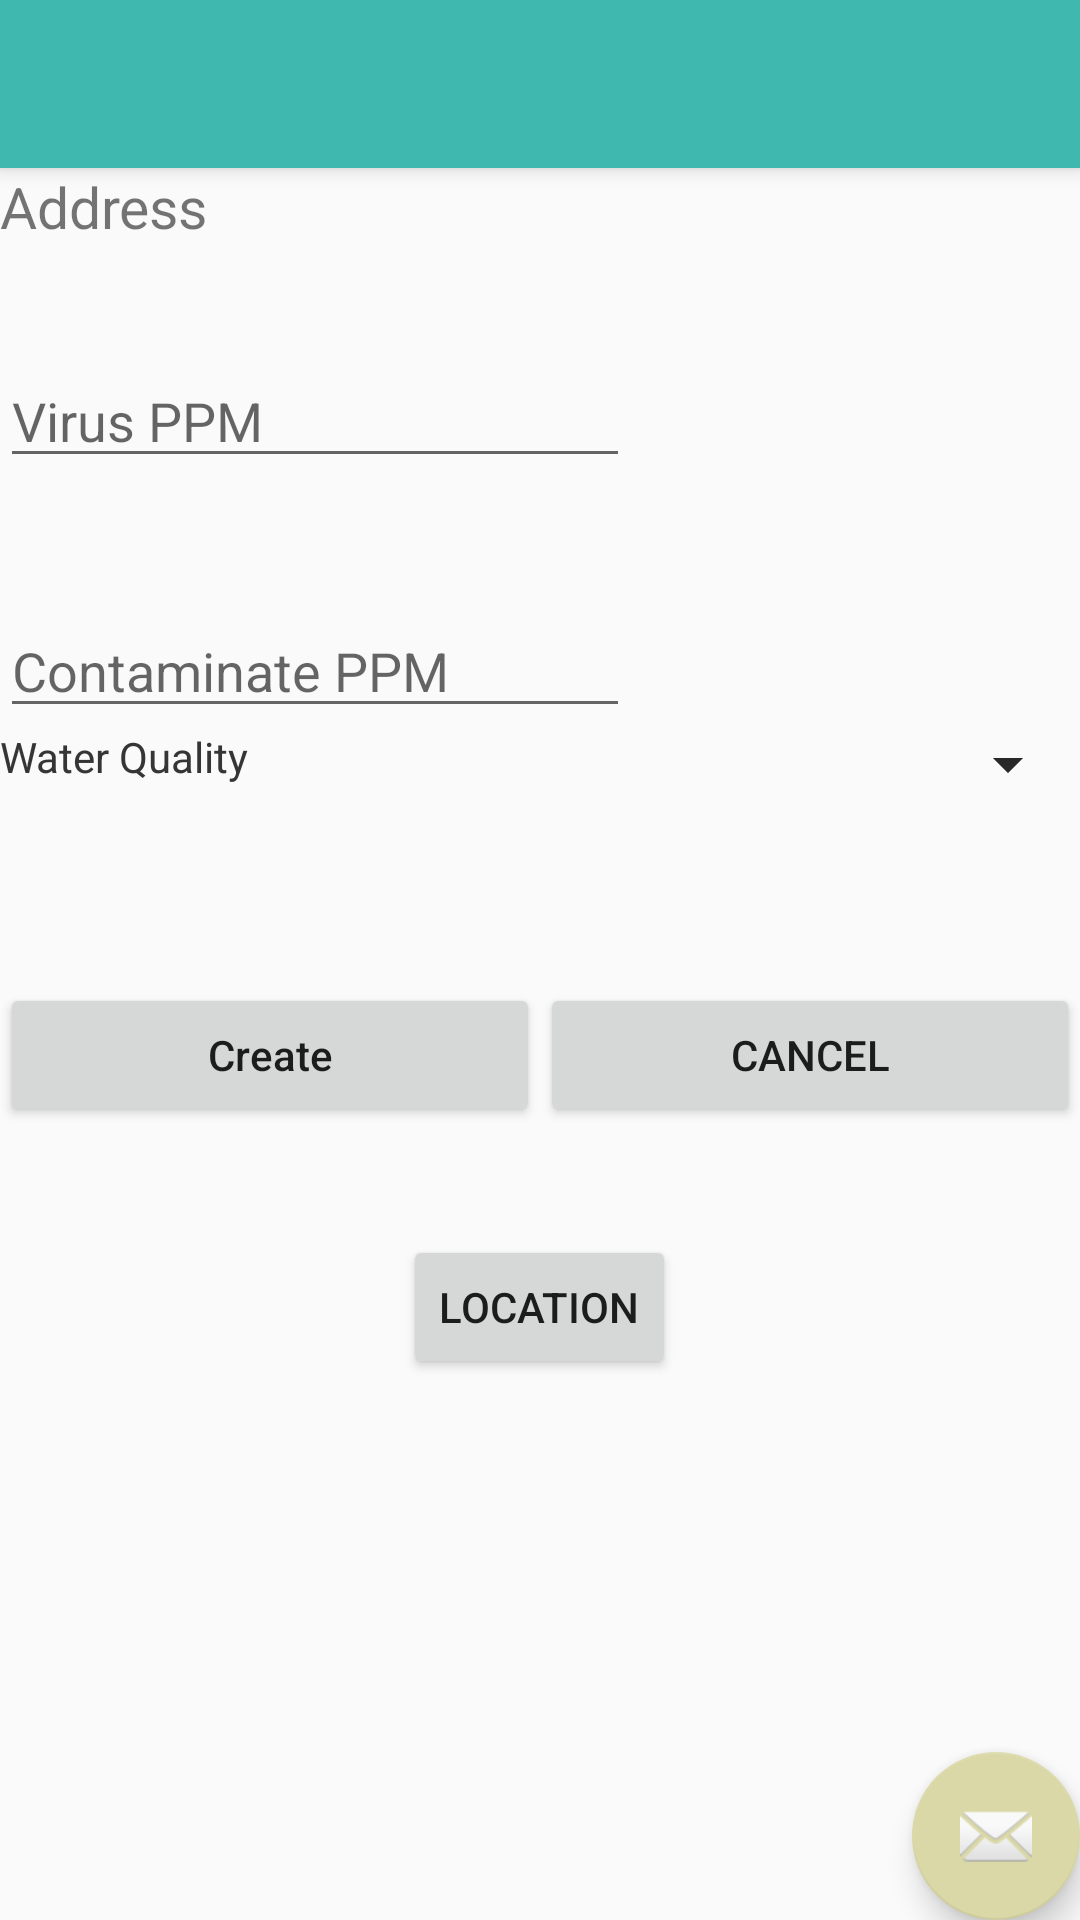

Write the Android layout XML for this screen, with the resource values it uses.
<!-- AndroidManifest.xml: activity theme AppTheme.NoActionBar -->
<!-- res/layout/activity_create_source_report.xml -->
<?xml version="1.0" encoding="utf-8"?>
<android.support.design.widget.CoordinatorLayout xmlns:android="http://schemas.android.com/apk/res/android"
    xmlns:app="http://schemas.android.com/apk/res-auto"
    xmlns:tools="http://schemas.android.com/tools"
    android:layout_width="match_parent"
    android:layout_height="match_parent"
    tools:context="com.example.olivia.myapplication.controller.CreateSourceReportActivity">

    <android.support.design.widget.AppBarLayout
        android:layout_width="match_parent"
        android:layout_height="wrap_content"
        android:theme="@style/AppTheme.AppBarOverlay">

        <android.support.v7.widget.Toolbar
            android:layout_width="match_parent"
            android:layout_height="?attr/actionBarSize"
            android:background="?attr/colorPrimary"
            app:popupTheme="@style/AppTheme.PopupOverlay" />

    </android.support.design.widget.AppBarLayout>

    <include layout="@layout/content_create_source_report" />

    <android.support.design.widget.FloatingActionButton
        android:layout_width="wrap_content"
        android:layout_height="wrap_content"
        android:layout_gravity="bottom|end"
        android:layout_margin="@dimen/fab_margin"
        app:srcCompat="@android:drawable/ic_dialog_email" />

</android.support.design.widget.CoordinatorLayout>
<!-- res/layout/content_create_source_report.xml (included above) -->
<?xml version="1.0" encoding="utf-8"?>
<RelativeLayout xmlns:android="http://schemas.android.com/apk/res/android"
    xmlns:app="http://schemas.android.com/apk/res-auto"
    xmlns:tools="http://schemas.android.com/tools"
    android:layout_width="match_parent"
    android:layout_height="match_parent"
    app:layout_behavior="@string/appbar_scrolling_view_behavior"
    tools:context="com.example.olivia.myapplication.controller.CreateSourceReportActivity"
    tools:showIn="@layout/activity_create_source_report">

    <Spinner
        android:layout_width="wrap_content"
        android:layout_height="wrap_content"
        android:id="@+id/etConditionSpinner"
        android:spinnerMode="dialog"
        android:layout_below="@+id/etContaminatePPM"
        android:layout_alignParentRight="true"
        android:layout_alignParentEnd="true" />

    <TextView
        android:text="Water Quality"
        android:layout_width="wrap_content"
        android:layout_height="wrap_content"
        android:id="@+id/etTypeSpinner"
        android:layout_below="@+id/etContaminatePPM"
        android:layout_alignParentLeft="true"
        android:layout_alignParentStart="true" />

    <Spinner
        android:layout_width="wrap_content"
        android:layout_height="wrap_content"
        android:id="@+id/etTypeSpinner"
        android:spinnerMode="dialog"
        android:layout_below="@+id/etContaminatePPM"
        android:layout_alignParentRight="true"
        android:layout_alignParentEnd="true" />

    <TextView
        android:text="Water Quality"
        android:layout_width="wrap_content"
        android:layout_height="wrap_content"
        android:id="@+id/etConditionType"
        android:layout_below="@+id/etContaminatePPM"
        android:layout_alignParentLeft="true"
        android:layout_alignParentStart="true" />

    <LinearLayout
        android:layout_width="match_parent"
        android:layout_height="50dp"
        android:layout_marginTop="66dp"
        android:orientation="horizontal"
        android:id="@+id/linearLayout"
        android:layout_below="@+id/etConditionType"
        android:layout_alignParentLeft="true"
        android:layout_alignParentStart="true">

        <Button
            android:id="@+id/registerButton"
            android:layout_width="wrap_content"
            android:layout_height="wrap_content"
            android:layout_alignParentLeft="true"
            android:layout_alignParentStart="true"
            android:layout_centerVertical="true"
            android:layout_weight="1"
            android:text="Create"
            android:textAllCaps="false" />

        <Button
            android:id="@+id/cancelButton"
            android:layout_width="wrap_content"
            android:layout_height="wrap_content"
            android:layout_alignBaseline="@+id/registerButton"
            android:layout_alignBottom="@+id/registerButton"
            android:layout_toLeftOf="@+id/etConditionSpinner"
            android:layout_toStartOf="@+id/etConditionSpinner"
            android:layout_weight="1"
            android:text="Cancel" />

    </LinearLayout>

    <Button
        android:id="@+id/source_location_button"
        android:layout_width="wrap_content"
        android:layout_height="wrap_content"
        android:layout_below="@+id/linearLayout"
        android:layout_centerHorizontal="true"
        android:layout_marginTop="34dp"
        android:text="Location" />

    <EditText
        android:id="@+id/etContaminatePPM"
        android:layout_width="wrap_content"
        android:layout_height="wrap_content"
        android:layout_marginTop="42dp"
        android:ems="10"
        android:hint="Contaminate PPM"
        android:inputType="numberDecimal"
        android:layout_below="@+id/etVirusPPM"
        android:layout_alignParentLeft="true"
        android:layout_alignParentStart="true" />

    <EditText
        android:id="@+id/etVirusPPM"
        android:layout_width="wrap_content"
        android:layout_height="wrap_content"
        android:ems="10"
        android:hint="Virus PPM"
        android:inputType="numberDecimal"
        android:layout_marginTop="22dp"
        android:layout_below="@+id/addressTV"
        android:layout_alignParentLeft="true"
        android:layout_alignParentStart="true" />

    <TextView
        android:id="@+id/addressTV"
        android:layout_width="wrap_content"
        android:layout_height="40dp"
        android:layout_alignParentLeft="true"
        android:layout_alignParentStart="true"
        android:text="Address"
        android:textSize="19sp" />
</RelativeLayout>
<!-- resources referenced by this layout -->
<resources>
  <style name="AppTheme.AppBarOverlay" parent="ThemeOverlay.AppCompat.Dark.ActionBar" />
  <style name="AppTheme.PopupOverlay" parent="ThemeOverlay.AppCompat.Light" />
  <style name="AppTheme.NoActionBar">
          <item name="windowActionBar">false</item>
          <item name="windowNoTitle">true</item>
          <item name="colorPrimary">@color/colorPrimary</item>
          <item name="colorPrimaryDark">@color/colorPrimaryDark</item>
          <item name="colorAccent">@color/colorAccent</item>
      </style>
  <color name="colorPrimary">#3fb8af</color>
  <color name="colorPrimaryDark">#FF3D7F</color>
  <color name="colorAccent">#DAD8A7</color>
</resources>
